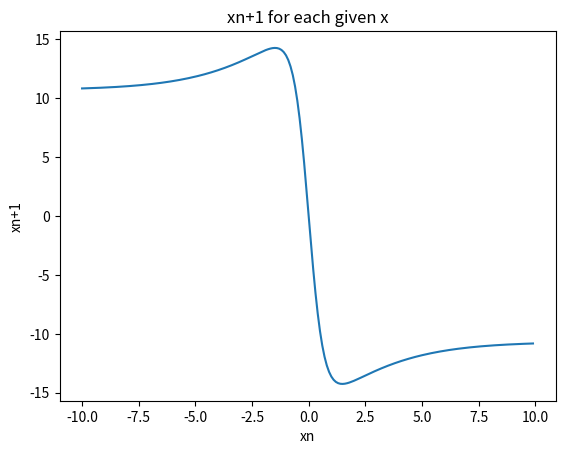

Python code for this plot:
import math
import numpy as np
import matplotlib.pyplot as plt

def x_n1(xn, B, A, w1, w2):
    x_n1 = B*(math.tanh(w2*xn)) - A*(math.tanh(w1*xn))
    return x_n1

def error_estim(n1, n2, xn, xp): 
    en = (1/(n2-n1+1))*(abs((xn-xp) - xn))
    return en

def gnorm(A, An, B, Bn):
    Adiff = ((A/An) -1)* np.sign((A/An) - 1)
    Bdiff = ((B/Bn) -1)* np.sign((B/Bn) - 1)
    gnorm = Adiff - Bdiff
    return gnorm

def output(An, A, B, Bn, M, w3, error_estim, z):
    output = (1.1- (gnorm) * np.tansig(w3 * error_estim))
    return output
    
    
xset=[]
xout=[]
for x in np.arange(-10,10,0.1):
    xset.append(x)
    xout.append(x_n1(x,5.82,16.5,1.487,0.2223))
    
plt.figure()
plt.plot(xset,xout)
plt.title("xn+1 for each given x")
plt.xlabel("xn")
plt.ylabel("xn+1")
plt.show()